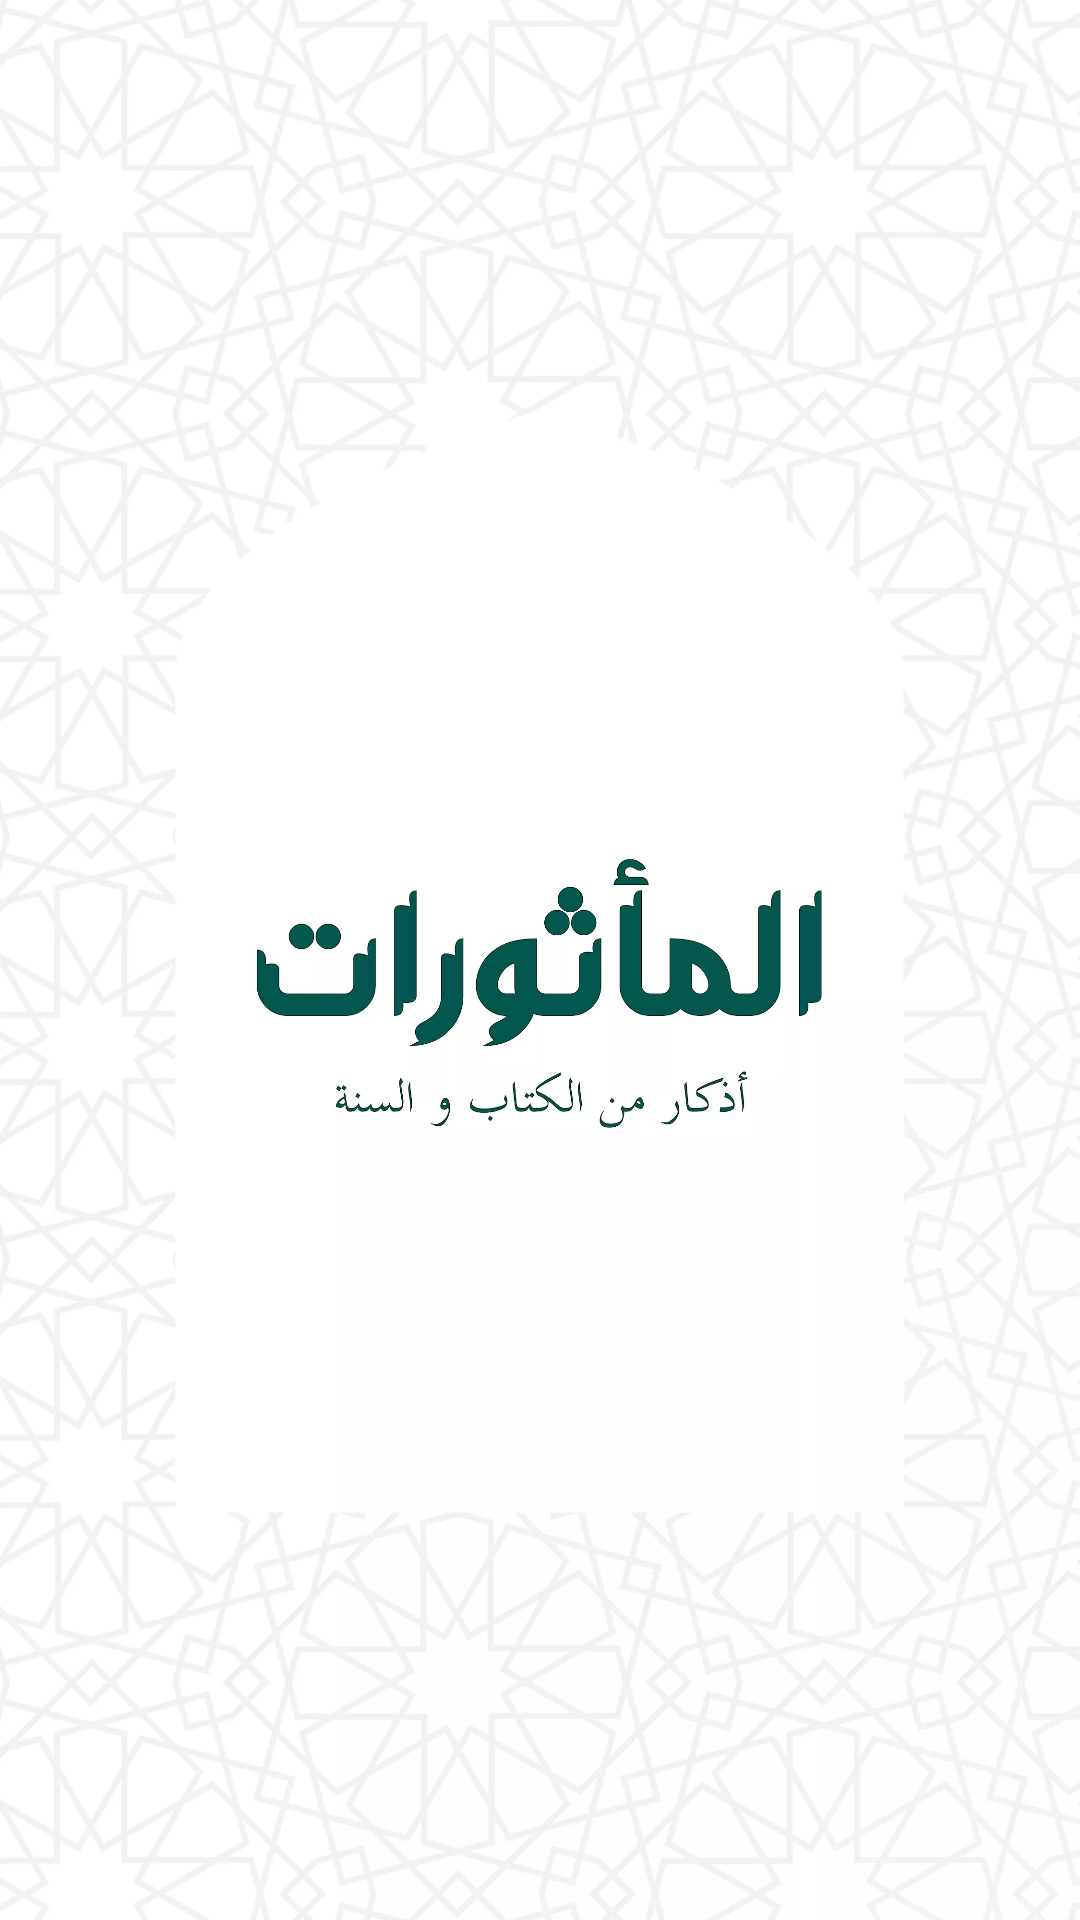

Reconstruct the res/layout file that produces this screen, plus the resources it refers to.
<!-- AndroidManifest.xml: application theme AppTheme -->
<!-- res/layout/activity_splash_screen.xml -->
<?xml version="1.0" encoding="utf-8"?>
<androidx.constraintlayout.widget.ConstraintLayout xmlns:android="http://schemas.android.com/apk/res/android"
    xmlns:app="http://schemas.android.com/apk/res-auto"
    xmlns:tools="http://schemas.android.com/tools"
    android:layout_width="match_parent"
    android:layout_height="match_parent"
    android:background="@color/white"
    tools:context=".ui.SplashScreenActivity">

    <ImageView
        android:id="@+id/splash_imageView"
        android:scaleType="centerCrop"
        android:layout_width="wrap_content"
        android:layout_height="wrap_content"
        app:layout_constraintBottom_toBottomOf="parent"
        app:layout_constraintEnd_toEndOf="parent"
        app:layout_constraintStart_toStartOf="parent"
        app:layout_constraintTop_toTopOf="parent"
        android:src="@drawable/splash_screen_light"
        tools:ignore="ContentDescription" />
</androidx.constraintlayout.widget.ConstraintLayout>
<!-- resources referenced by this layout -->
<resources>
  <color name="white">#FFFFFF</color>
  <!-- drawable splash_screen_light: webp bitmap (drawable-hdpi, 55208 bytes) -->
  <style name="AppTheme" parent="Theme.MaterialComponents.Light.DarkActionBar">
          
          <item name="colorPrimary">@color/colorPrimary</item>
          <item name="colorPrimaryDark">@color/colorPrimaryDark</item>
          <item name="colorAccent">@color/colorAccent</item>
      </style>
  <color name="colorPrimary">#008577</color>
  <color name="colorPrimaryDark">#00574B</color>
  <color name="colorAccent">#FF5722</color>
</resources>
